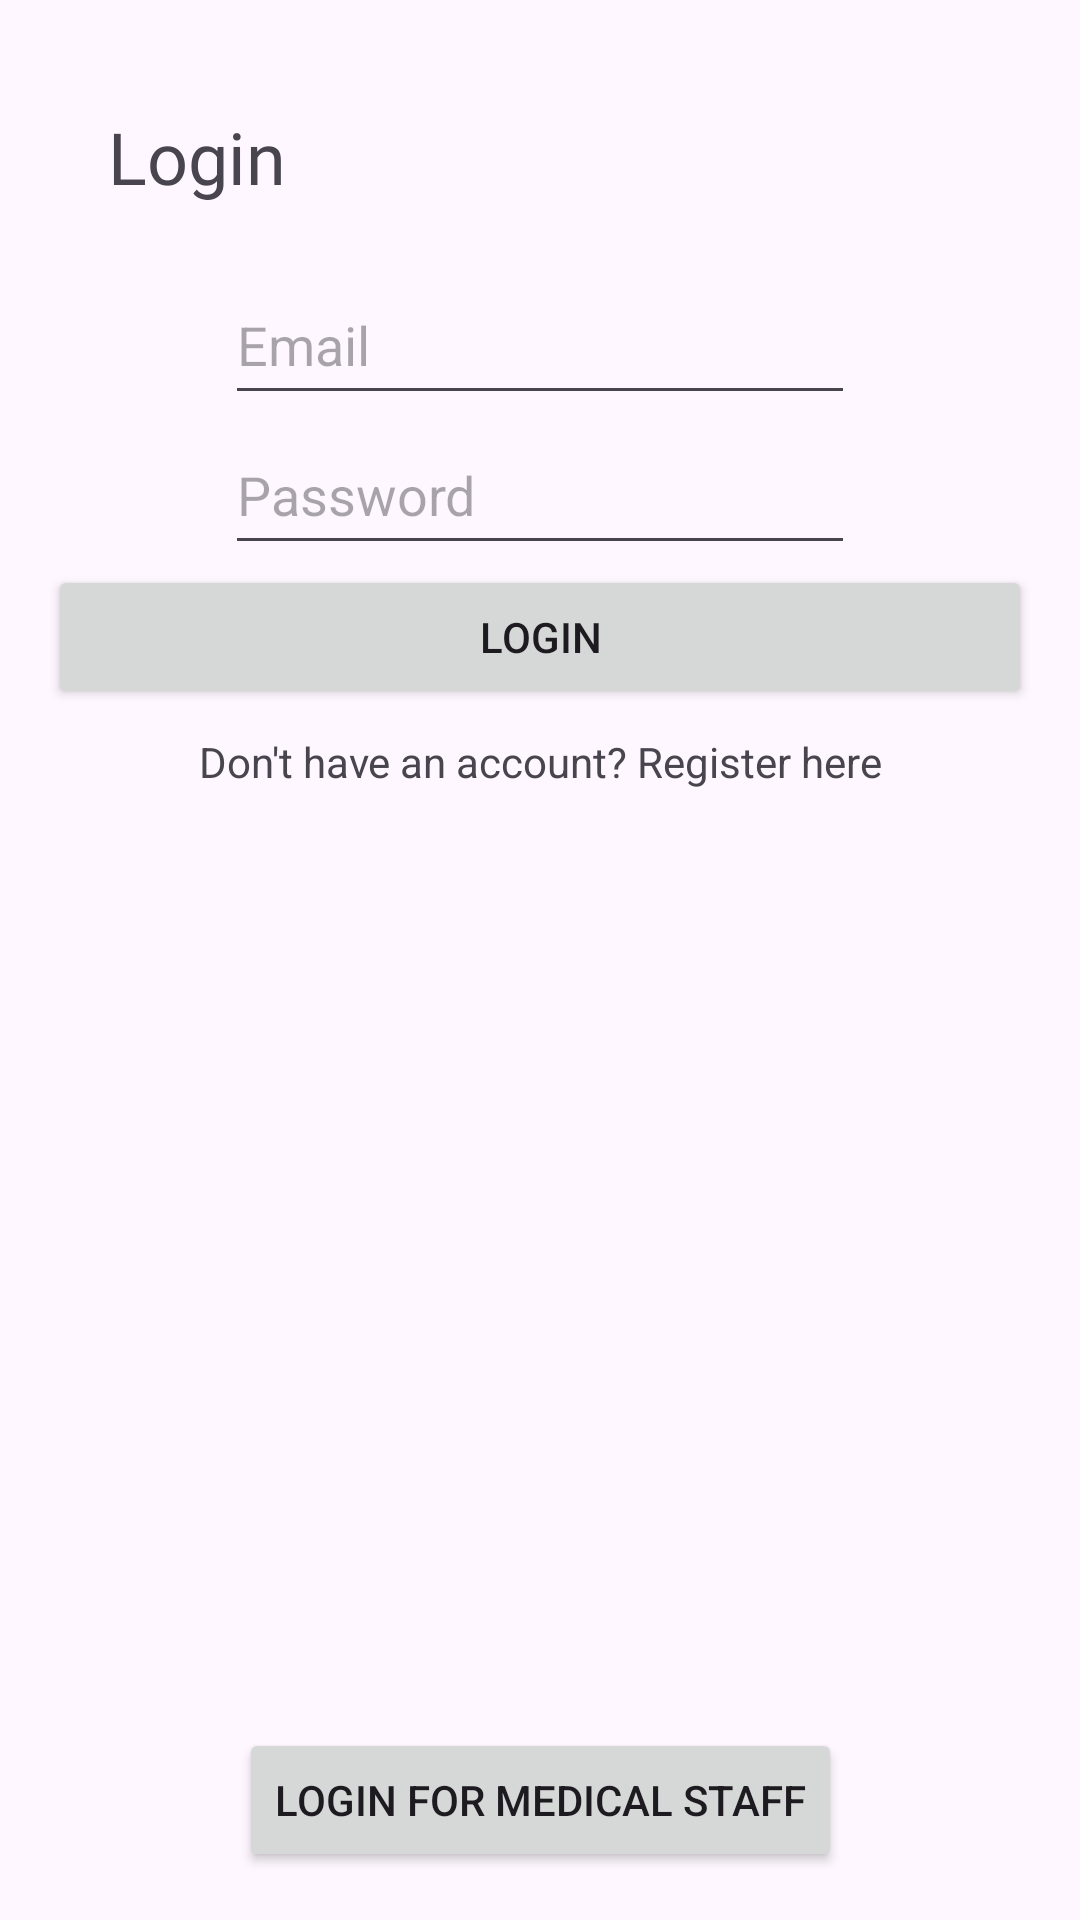

The Android layout XML behind this screen, and the referenced resources:
<!-- AndroidManifest.xml: application theme Theme.TellaDoc -->
<!-- res/layout/activity_login.xml -->
<androidx.constraintlayout.widget.ConstraintLayout xmlns:android="http://schemas.android.com/apk/res/android"
    xmlns:app="http://schemas.android.com/apk/res-auto"
    xmlns:tools="http://schemas.android.com/tools"
    android:id="@+id/relativeLayout"
    android:layout_width="match_parent"
    android:layout_height="match_parent"
    android:padding="16dp">

    <TextView
        android:id="@+id/textView7"
        android:layout_width="wrap_content"
        android:layout_height="wrap_content"
        android:fontFamily="@font/meticula"
        android:padding="20dp"
        android:text="Login"
        android:textSize="24sp"
        app:layout_constraintEnd_toEndOf="parent"
        app:layout_constraintHorizontal_bias="0.0"
        app:layout_constraintStart_toStartOf="parent"
        tools:layout_editor_absoluteY="16dp" />

    <Button
        android:id="@+id/btnReg"
        android:layout_width="match_parent"
        android:layout_height="wrap_content"
        android:text="Login"
        app:layout_constraintStart_toStartOf="parent"
        app:layout_constraintTop_toBottomOf="@+id/loginpass" />

    <TextView
        android:id="@+id/tvRegister"
        android:layout_width="wrap_content"
        android:layout_height="wrap_content"
        android:layout_marginTop="8dp"
        android:text="Don't have an account? Register here"
        app:layout_constraintLeft_toLeftOf="parent"
        app:layout_constraintRight_toRightOf="parent"
        app:layout_constraintTop_toBottomOf="@id/btnReg" />

    <EditText
        android:id="@+id/loginemail"
        android:layout_width="wrap_content"
        android:layout_height="50dp"
        android:ems="10"
        android:hint="Email"
        android:inputType="text|textEmailAddress"
        app:layout_constraintEnd_toEndOf="parent"
        app:layout_constraintStart_toStartOf="parent"
        app:layout_constraintTop_toBottomOf="@+id/textView7" />

    <EditText
        android:id="@+id/loginpass"
        android:layout_width="wrap_content"
        android:layout_height="50dp"
        android:ems="10"
        android:hint="Password"
        android:imeActionLabel="Password"
        android:inputType="textPassword"
        android:screenReaderFocusable="false"
        app:layout_constraintEnd_toEndOf="parent"
        app:layout_constraintStart_toStartOf="parent"
        app:layout_constraintTop_toBottomOf="@+id/loginemail" />

    <Button
        android:id="@+id/SwtichtoDlogin"
        android:layout_width="wrap_content"
        android:layout_height="wrap_content"
        android:text="Login for Medical Staff"
        app:layout_constraintBottom_toBottomOf="parent"
        app:layout_constraintEnd_toEndOf="parent"
        app:layout_constraintStart_toStartOf="parent" />

</androidx.constraintlayout.widget.ConstraintLayout>
<!-- resources referenced by this layout -->
<resources>
  <style name="Theme.TellaDoc" parent="Base.Theme.TellaDoc" />
  <style name="Base.Theme.TellaDoc" parent="Theme.Material3.DayNight.NoActionBar">
          
          
      </style>
</resources>
